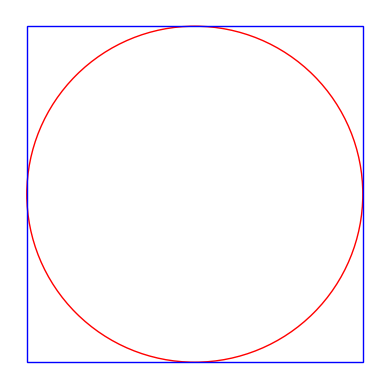

Source code (Python): (Note: this script raises an exception after producing the figure.)
import numpy as np
import matplotlib.pyplot as plt

no_of_points = 1_000
x = np.random.uniform(-1, 1, no_of_points)
y = np.random.uniform(-1, 1, no_of_points)
inside = x**2 + y**2 <= 1
pi = 4 * inside.sum() / no_of_points
print(pi)

fig, ax = plt.subplots()
ax.set_aspect('equal')
ax.add_patch(plt.Circle((0, 0), 1, color='r', fill=False))
ax.add_patch(plt.Rectangle((-1, -1), 2, 2, color='b', fill=False))
# write the radius of the circle on an arrow inside it
# ax.annotate('r=1', xy=(0, 0), xytext=(0.5, 0.5),
#             arrowprops=dict(facecolor='black', shrink=0.05))

ax.set_xlim(-1.1, 1.1)
ax.set_ylim(-1.1, 1.1)
ax.axis('off') 
plt.savefig('blog_posts/mc/square_circle.png')
ax.scatter(x[inside], y[inside], color='r', s=1)
ax.scatter(x[~inside], y[~inside], color='b', s=1)
plt.savefig('blog_posts/mc/darts_flying.png')
plt.show()
# turn off the axis

